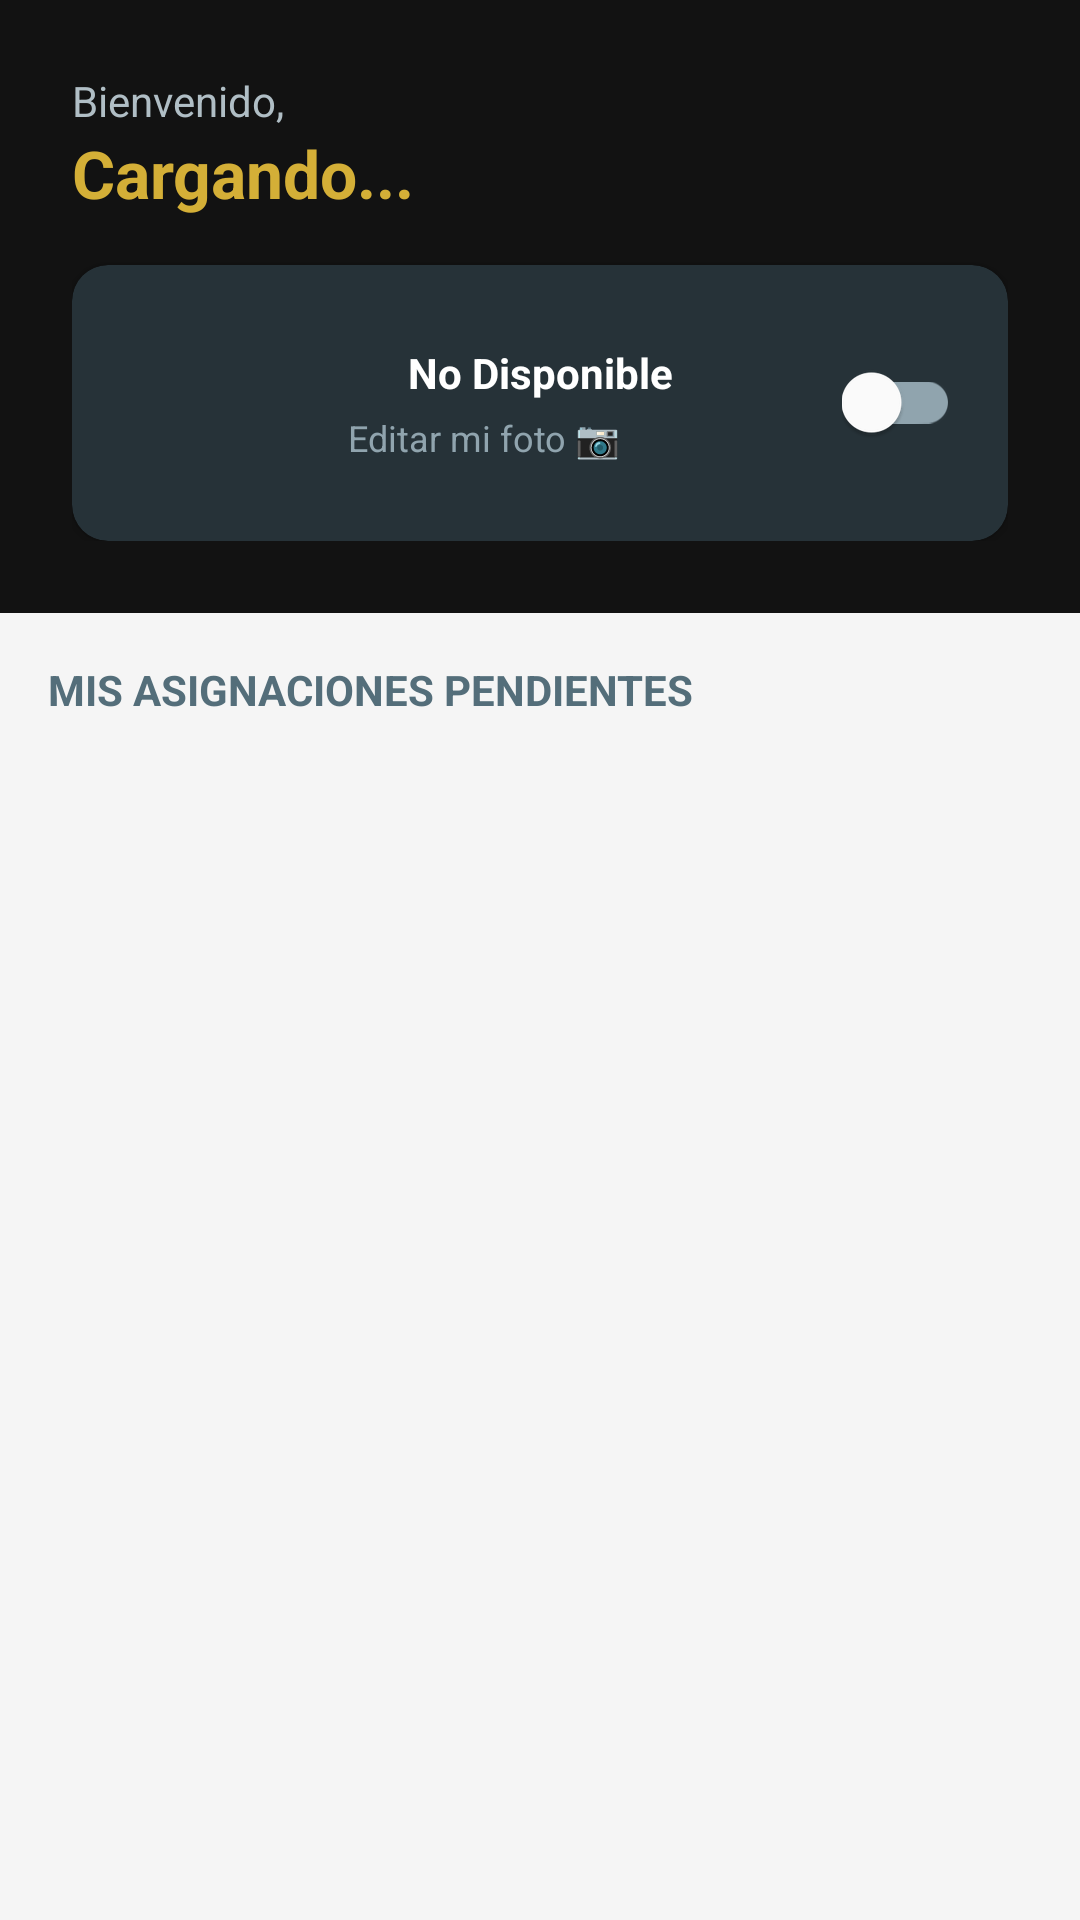

Android layout source for this screen:
<!-- AndroidManifest.xml: application theme Theme.GestorFuneraria -->
<!-- res/layout/activity_staff.xml -->
<?xml version="1.0" encoding="utf-8"?>
<LinearLayout xmlns:android="http://schemas.android.com/apk/res/android"
    xmlns:app="http://schemas.android.com/apk/res-auto"
    android:layout_width="match_parent"
    android:layout_height="match_parent"
    android:orientation="vertical"
    android:background="@color/gray_bg">

    <LinearLayout
        android:layout_width="match_parent"
        android:layout_height="wrap_content"
        android:orientation="vertical"
        android:background="@color/black"
        android:padding="24dp"
        android:paddingBottom="32dp">

        <LinearLayout
            android:layout_width="match_parent"
            android:layout_height="wrap_content"
            android:orientation="horizontal"
            android:gravity="center_vertical"
            android:layout_marginBottom="16dp">

            <LinearLayout
                android:layout_width="0dp"
                android:layout_height="wrap_content"
                android:layout_weight="1"
                android:orientation="vertical">
                <TextView
                    android:layout_width="wrap_content"
                    android:layout_height="wrap_content"
                    android:text="Bienvenido,"
                    android:textColor="#B0BEC5"
                    android:textSize="14sp"/>
                <TextView
                    android:id="@+id/tvNombreStaff"
                    android:layout_width="wrap_content"
                    android:layout_height="wrap_content"
                    android:text="Cargando..."
                    android:textSize="22sp"
                    android:textStyle="bold"
                    android:textColor="@color/gold"/>
            </LinearLayout>

            <ImageButton
                android:id="@+id/btnCerrarSesion"
                android:layout_width="40dp"
                android:layout_height="40dp"
                android:src="@drawable/ic_exit"
                android:background="?attr/selectableItemBackgroundBorderless"
                app:tint="@color/red_error"/>
        </LinearLayout>

        <androidx.cardview.widget.CardView
            android:layout_width="match_parent"
            android:layout_height="wrap_content"
            app:cardCornerRadius="12dp"
            app:cardBackgroundColor="#263238">

            <LinearLayout
                android:layout_width="match_parent"
                android:layout_height="wrap_content"
                android:orientation="horizontal"
                android:padding="16dp"
                android:gravity="center_vertical">

                <ImageView
                    android:id="@+id/imgPerfilStaff"
                    android:layout_width="60dp"
                    android:layout_height="60dp"
                    android:src="@drawable/baseline_account_circle_24"
                    android:layout_marginEnd="16dp"/>

                <LinearLayout
                    android:layout_width="0dp"
                    android:layout_height="wrap_content"
                    android:layout_weight="1"
                    android:orientation="vertical">

                    <LinearLayout
                        android:layout_width="wrap_content"
                        android:layout_height="wrap_content"
                        android:orientation="horizontal"
                        android:gravity="center_vertical"
                        android:layout_marginBottom="4dp">

                        <View
                            android:id="@+id/viewIndicadorEstado"
                            android:layout_width="12dp"
                            android:layout_height="12dp"
                            android:background="@drawable/baseline_account_circle_24"
                            android:backgroundTint="@color/red_error"
                            android:layout_marginEnd="8dp"/>

                        <TextView
                            android:id="@+id/tvEstadoStaff"
                            android:layout_width="wrap_content"
                            android:layout_height="wrap_content"
                            android:text="No Disponible"
                            android:textColor="@color/white"
                            android:textStyle="bold"/>
                    </LinearLayout>

                    <TextView
                        android:id="@+id/btnIrPerfil"
                        android:layout_width="wrap_content"
                        android:layout_height="wrap_content"
                        android:text="Editar mi foto 📷"
                        android:textColor="#90A4AE"
                        android:textSize="12sp"
                        android:clickable="true"
                        android:focusable="true"
                        android:background="?attr/selectableItemBackground"/>
                </LinearLayout>

                <com.google.android.material.switchmaterial.SwitchMaterial
                    android:id="@+id/switchDisponibilidad"
                    android:layout_width="wrap_content"
                    android:layout_height="wrap_content"
                    app:thumbTint="@color/white"
                    app:trackTint="#90A4AE"/>
            </LinearLayout>
        </androidx.cardview.widget.CardView>
    </LinearLayout>

    <TextView
        android:layout_width="match_parent"
        android:layout_height="wrap_content"
        android:text="MIS ASIGNACIONES PENDIENTES"
        android:padding="16dp"
        android:textColor="#546E7A"
        android:textStyle="bold"
        android:textSize="14sp"/>

    <ScrollView
        android:layout_width="match_parent"
        android:layout_height="match_parent">
        <LinearLayout
            android:id="@+id/contenedorServiciosStaff"
            android:layout_width="match_parent"
            android:layout_height="wrap_content"
            android:orientation="vertical"
            android:padding="16dp"/>
    </ScrollView>
</LinearLayout>
<!-- resources referenced by this layout -->
<resources>
  <color name="black">#121212</color>
  <color name="gold">#D4AF37</color>
  <color name="gray_bg">#F5F5F5</color>
  <color name="red_error">#B00020</color>
  <color name="white">#FFFFFF</color>
  <style name="Theme.GestorFuneraria" parent="Theme.AppCompat.Light.NoActionBar" />
</resources>
